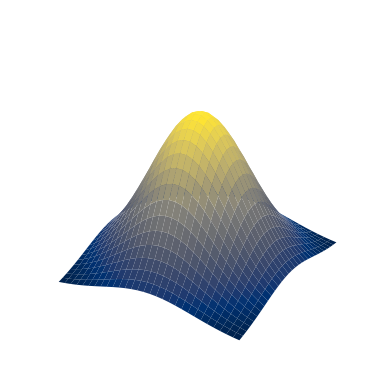

The script that saved this image:
import matplotlib.pyplot as plt
from mpl_toolkits.mplot3d import Axes3D

import numpy as np
from scipy.stats import multivariate_normal

x, y = np.mgrid[-1.0:1.0:30j, -1.0:1.0:30j]

# Need an (N, 2) array of (x, y) pairs.
xy = np.column_stack([x.flat, y.flat])

mu = np.array([0.0, 0.0])

sigma = np.array([.5, .5])
covariance = np.diag(sigma ** 2)

z = multivariate_normal.pdf(xy, mean=mu, cov=covariance)

# Reshape back to a (30, 30) grid.
z = z.reshape(x.shape)

fig = plt.figure()

ax = fig.add_subplot(111, projection='3d')

# Color according to z value.
ax.plot_surface(x, y, z, cmap='cividis')
# Disable axis
ax.axis('off')
# export
plt.savefig('gaussian.pdf', dpi=800)
plt.show()
